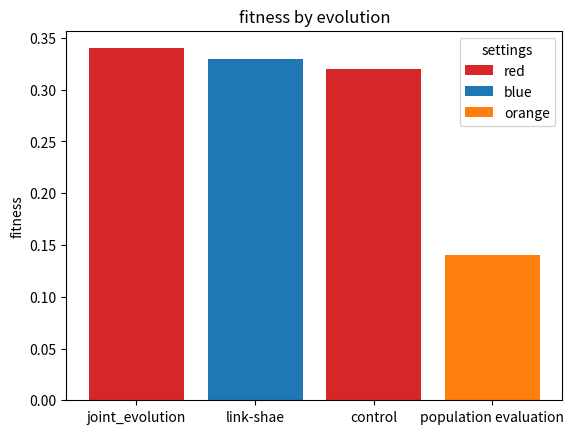

This chart was generated by the following Python code: (Note: this script raises an exception after producing the figure.)
import matplotlib.pyplot as plt

fig, ax = plt.subplots()

settings = ['joint_evolution', 'link-shae', 'control', 'population evaluation']
fitness = [0.34, 0.33, 0.32, 0.14]
bar_labels = ['red', 'blue', '_red', 'orange']
bar_colors = ['tab:red', 'tab:blue', 'tab:red', 'tab:orange']

ax.bar(settings, fitness, label=bar_labels, color=bar_colors)

ax.set_ylabel('fitness')
ax.set_title('fitness by evolution')
ax.legend(title='settings')


plt.show()
fig.savefig('../data/pics/graph.png')
